Image classification data set "Dataset" (rolfSnahre/KeyRec on GitHub). Class labels (2): key, no key.

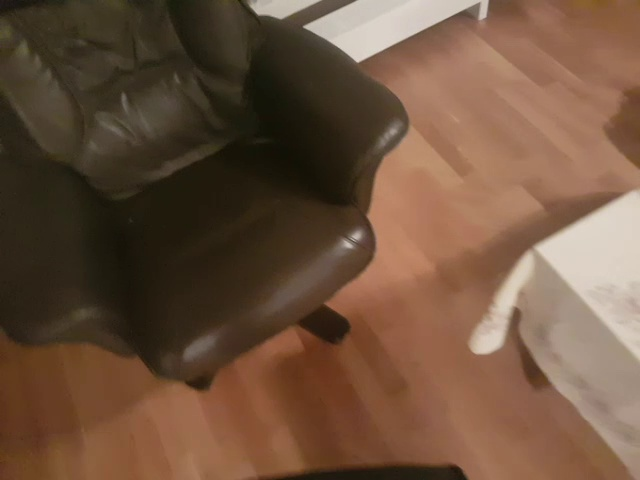
Label: no key

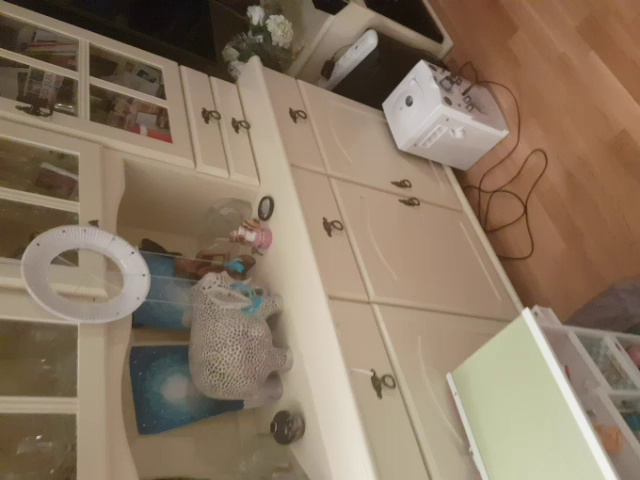
Label: key

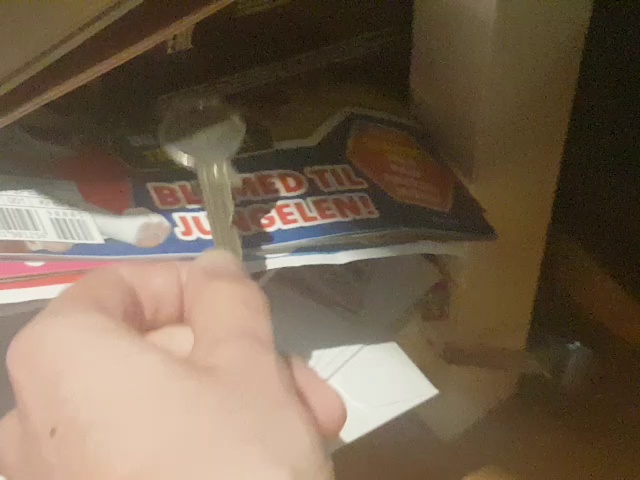
Label: key

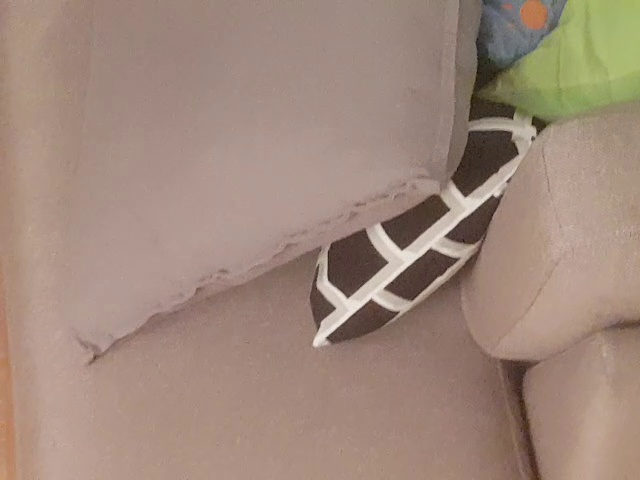
Label: no key

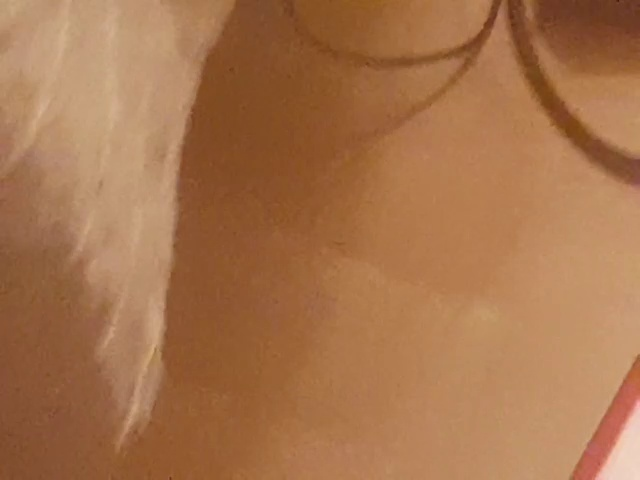
Label: no key

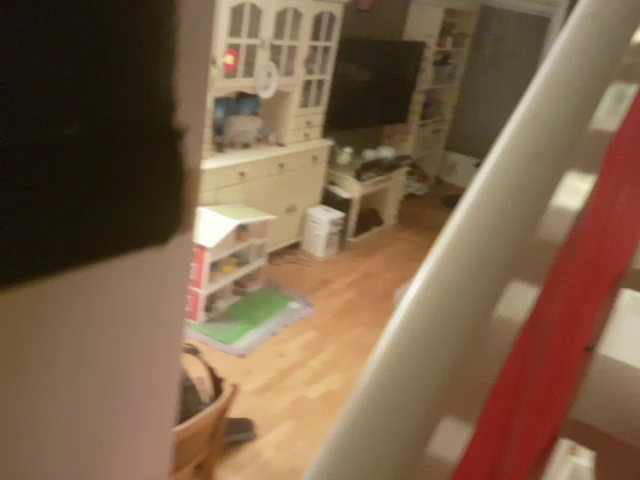
Label: key
